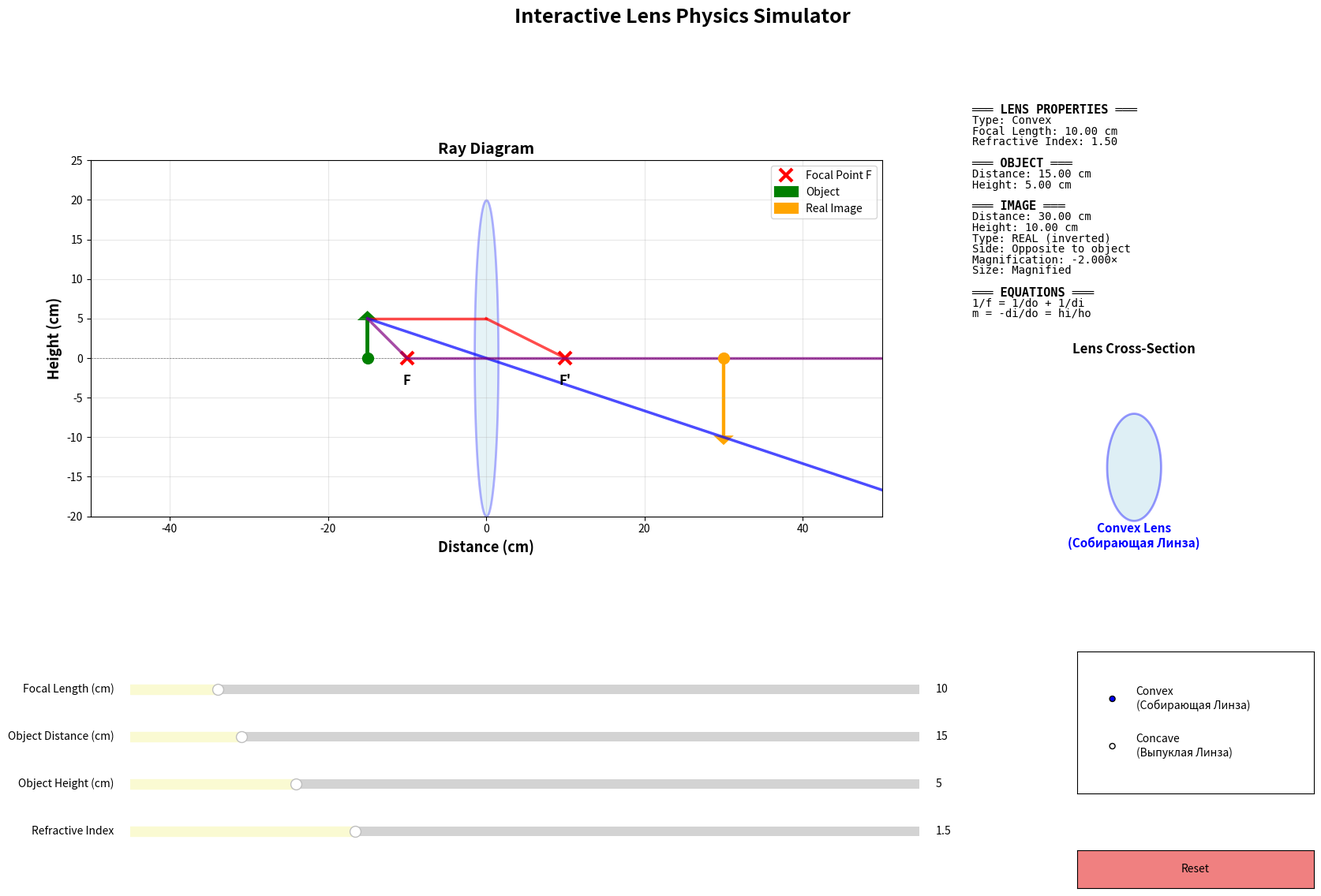

The script that saved this image:
"""
Interactive Lens Physics Simulator
Demonstrates optical behavior of thin lenses with ray tracing and image formation
"""

import numpy as np
import matplotlib.pyplot as plt
from matplotlib.widgets import Slider, RadioButtons, Button
from matplotlib.patches import FancyBboxPatch, FancyArrow
import matplotlib.patches as mpatches

class LensSimulator:
    def __init__(self):
        # Default parameters
        self.focal_length = 10.0  # cm
        self.object_distance = 15.0  # cm
        self.object_height = 5.0  # cm
        self.lens_type = 'convex'  # 'convex' or 'concave'
        self.refractive_index = 1.5

        # Calculate derived properties
        self.update_calculations()

        # Setup the figure
        self.setup_figure()

    def update_calculations(self):
        """Calculate image properties using thin lens equation"""
        # Adjust focal length sign based on lens type
        f = self.focal_length if self.lens_type == 'convex' else -self.focal_length

        # Thin lens equation: 1/f = 1/do + 1/di
        # Solve for image distance: di = (do * f) / (do - f)
        if abs(self.object_distance - f) < 0.01:
            self.image_distance = float('inf')
            self.image_height = float('inf')
            self.magnification = float('inf')
        else:
            self.image_distance = (self.object_distance * f) / (self.object_distance - f)
            # Magnification: m = -di/do = hi/ho
            self.magnification = -self.image_distance / self.object_distance
            self.image_height = self.magnification * self.object_height

    def setup_figure(self):
        """Setup the matplotlib figure with controls"""
        self.fig = plt.figure(figsize=(20, 12))
        self.fig.suptitle('Interactive Lens Physics Simulator', fontsize=18, fontweight='bold')

        # Main plot area for ray diagram
        self.ax_main = plt.subplot2grid((3, 3), (0, 0), colspan=2, rowspan=2)

        # Info panel
        self.ax_info = plt.subplot2grid((3, 3), (0, 2), rowspan=1)
        self.ax_info.axis('off')

        # Lens diagram panel
        self.ax_lens = plt.subplot2grid((3, 3), (1, 2), rowspan=1)
        self.ax_lens.axis('off')

        # Control sliders
        slider_color = 'lightgoldenrodyellow'

        ax_focal = plt.subplot2grid((3, 3), (2, 0), colspan=2)
        ax_focal.set_position([0.15, 0.25, 0.5, 0.02])
        self.slider_focal = Slider(ax_focal, 'Focal Length (cm)', 5, 50, valinit=self.focal_length, color=slider_color)

        ax_obj_dist = plt.subplot2grid((3, 3), (2, 1), colspan=2)
        ax_obj_dist.set_position([0.15, 0.20, 0.5, 0.02])
        self.slider_obj_dist = Slider(ax_obj_dist, 'Object Distance (cm)', 1, 100, valinit=self.object_distance, color=slider_color)

        ax_obj_height = plt.subplot2grid((3, 3), (2, 2), colspan=2)
        ax_obj_height.set_position([0.15, 0.15, 0.5, 0.02])
        self.slider_obj_height = Slider(ax_obj_height, 'Object Height (cm)', 1, 20, valinit=self.object_height, color=slider_color)

        ax_refr_index = plt.subplot2grid((3, 3), (2, 2), colspan=2)
        ax_refr_index.set_position([0.15, 0.10, 0.5, 0.02])
        self.slider_refr = Slider(ax_refr_index, 'Refractive Index', 1.1, 2.5, valinit=self.refractive_index, color=slider_color)

        # Radio buttons for lens type
        ax_radio = plt.axes([0.75, 0.15, 0.15, 0.15])
        self.radio = RadioButtons(ax_radio, ('Convex\n(Собирающая Линза)', 'Concave\n(Выпуклая Линза)'), active=0)

        # Reset button
        ax_reset = plt.axes([0.75, 0.05, 0.15, 0.04])
        self.btn_reset = Button(ax_reset, 'Reset', color='lightcoral', hovercolor='coral')

        # Connect events
        self.slider_focal.on_changed(self.update)
        self.slider_obj_dist.on_changed(self.update)
        self.slider_obj_height.on_changed(self.update)
        self.slider_refr.on_changed(self.update)
        self.radio.on_clicked(self.update_lens_type)
        self.btn_reset.on_clicked(self.reset)

        # Initial plot
        self.plot()

    def update(self, val=None):
        """Update the simulation when parameters change"""
        self.focal_length = self.slider_focal.val
        self.object_distance = self.slider_obj_dist.val
        self.object_height = self.slider_obj_height.val
        self.refractive_index = self.slider_refr.val

        self.update_calculations()
        self.plot()

    def update_lens_type(self, label):
        """Update lens type from radio button"""
        if 'Convex' in label:
            self.lens_type = 'convex'
        else:
            self.lens_type = 'concave'
        self.update()

    def reset(self, event):
        """Reset to default values"""
        self.slider_focal.reset()
        self.slider_obj_dist.reset()
        self.slider_obj_height.reset()
        self.slider_refr.reset()
        self.radio.set_active(0)

    def draw_lens(self, ax, x_pos=0):
        """Draw the lens shape"""
        lens_height = 40
        lens_width = 3

        if self.lens_type == 'convex':
            # Convex lens (biconvex)
            theta = np.linspace(-np.pi/2, np.pi/2, 50)
            radius = lens_height / 2
            curve_depth = lens_width / 2

            # Left curve
            x_left = x_pos - curve_depth * np.cos(theta)
            y_left = radius * np.sin(theta)

            # Right curve
            x_right = x_pos + curve_depth * np.cos(theta)
            y_right = radius * np.sin(theta)

            ax.fill_betweenx(y_left, x_left, x_right, alpha=0.3, color='lightblue', edgecolor='blue', linewidth=2)

        else:
            # Concave lens (biconcave)
            theta = np.linspace(-np.pi/2, np.pi/2, 50)
            radius = lens_height / 2
            curve_depth = lens_width / 2

            # Left curve (inverted)
            x_left = x_pos + curve_depth * np.cos(theta)
            y_left = radius * np.sin(theta)

            # Right curve (inverted)
            x_right = x_pos - curve_depth * np.cos(theta)
            y_right = radius * np.sin(theta)

            ax.fill_betweenx(y_left, x_left, x_right, alpha=0.3, color='lightcoral', edgecolor='red', linewidth=2)

        # Draw principal axis
        ax.axhline(y=0, color='black', linestyle='--', linewidth=0.5, alpha=0.5)

    def draw_ray_diagram(self, ax):
        """Draw complete ray diagram with object, lens, and image"""
        ax.clear()

        # Set up coordinate system (lens at x=0)
        lens_x = 0
        object_x = -self.object_distance

        # Draw lens
        self.draw_lens(ax, lens_x)

        # Draw focal points
        f = self.focal_length if self.lens_type == 'convex' else -self.focal_length

        # Left focal point
        ax.plot([-abs(f)], [0], 'rx', markersize=12, markeredgewidth=3, label='Focal Point F')
        ax.text(-abs(f), -2, 'F', ha='center', va='top', fontsize=12, fontweight='bold')

        # Right focal point
        ax.plot([abs(f)], [0], 'rx', markersize=12, markeredgewidth=3)
        ax.text(abs(f), -2, "F'", ha='center', va='top', fontsize=12, fontweight='bold')

        # Draw object
        ax.arrow(object_x, 0, 0, self.object_height, head_width=1.5, head_length=0.7,
                fc='green', ec='green', linewidth=3, label='Object')
        ax.plot([object_x], [0], 'go', markersize=10)

        # Draw three principal rays
        ray_colors = ['red', 'blue', 'purple']
        ray_labels = ['Ray 1: Parallel → through F', 'Ray 2: Through center', 'Ray 3: Through F → parallel']

        # Ray 1: Parallel to axis, passes through focal point after refraction
        if self.lens_type == 'convex':
            ax.plot([object_x, lens_x], [self.object_height, self.object_height],
                   color=ray_colors[0], linewidth=2.5, linestyle='-', alpha=0.7)
            if abs(self.image_distance) < 200:
                ax.plot([lens_x, lens_x + abs(f)], [self.object_height, 0],
                       color=ray_colors[0], linewidth=2.5, linestyle='-', alpha=0.7)
        else:
            ax.plot([object_x, lens_x], [self.object_height, self.object_height],
                   color=ray_colors[0], linewidth=2.5, linestyle='-', alpha=0.7)
            # Diverging ray appears to come from focal point
            slope = self.object_height / abs(f)
            x_end = 50
            y_end = self.object_height + slope * x_end
            ax.plot([lens_x, x_end], [self.object_height, y_end],
                   color=ray_colors[0], linewidth=2.5, linestyle='-', alpha=0.7)
            # Virtual ray
            ax.plot([lens_x, -abs(f)], [self.object_height, 0],
                   color=ray_colors[0], linewidth=2.5, linestyle='--', alpha=0.5)

        # Ray 2: Through optical center (no deviation)
        if abs(self.image_distance) < 200:
            image_x = self.image_distance
            slope = self.object_height / self.object_distance
            y_at_lens = slope * (-lens_x + self.object_distance)
            ax.plot([object_x, 50], [self.object_height, self.object_height - slope * (50 + self.object_distance)],
                   color=ray_colors[1], linewidth=2.5, linestyle='-', alpha=0.7)

        # Ray 3: Through focal point, emerges parallel
        if self.lens_type == 'convex' and self.object_distance > abs(f):
            ax.plot([object_x, -abs(f)], [self.object_height, 0],
                   color=ray_colors[2], linewidth=2.5, linestyle='-', alpha=0.7)
            if abs(self.image_distance) < 200:
                ax.plot([-abs(f), 50], [0, 0],
                       color=ray_colors[2], linewidth=2.5, linestyle='-', alpha=0.7)

        # Draw image if it exists and is real
        if abs(self.image_distance) < 200 and not np.isinf(self.image_distance):
            image_x = self.image_distance

            if self.image_distance > 0:  # Real image
                ax.arrow(image_x, 0, 0, self.image_height, head_width=1.5, head_length=0.7,
                        fc='orange', ec='orange', linewidth=3, label='Real Image')
                ax.plot([image_x], [0], 'o', color='orange', markersize=10)
            else:  # Virtual image
                ax.arrow(image_x, 0, 0, self.image_height, head_width=1.5, head_length=0.7,
                        fc='cyan', ec='cyan', linewidth=3, linestyle='--', alpha=0.7, label='Virtual Image')
                ax.plot([image_x], [0], 'o', color='cyan', markersize=10)

        # Set axis limits
        max_dist = max(abs(self.object_distance), abs(f) * 3, 50)
        ax.set_xlim(-max_dist, max_dist)
        ax.set_ylim(-20, 25)

        ax.set_xlabel('Distance (cm)', fontsize=13, fontweight='bold')
        ax.set_ylabel('Height (cm)', fontsize=13, fontweight='bold')
        ax.set_title('Ray Diagram', fontsize=14, fontweight='bold')
        ax.grid(True, alpha=0.3)
        ax.legend(loc='upper right', fontsize=10)
        ax.set_aspect('equal', adjustable='box')

    def display_info(self, ax):
        """Display calculated information"""
        ax.clear()
        ax.axis('off')

        # Prepare information text
        info_text = []
        info_text.append("═══ LENS PROPERTIES ═══")
        info_text.append(f"Type: {self.lens_type.capitalize()}")
        info_text.append(f"Focal Length: {abs(self.focal_length):.2f} cm")
        info_text.append(f"Refractive Index: {self.refractive_index:.2f}")
        info_text.append("")
        info_text.append("═══ OBJECT ═══")
        info_text.append(f"Distance: {self.object_distance:.2f} cm")
        info_text.append(f"Height: {self.object_height:.2f} cm")
        info_text.append("")
        info_text.append("═══ IMAGE ═══")

        if np.isinf(self.image_distance):
            info_text.append("Distance: ∞ (at infinity)")
            info_text.append("Height: ∞")
            info_text.append("Type: No image formed")
            info_text.append("(Object at focal point)")
        elif abs(self.image_distance) > 1000:
            info_text.append("Distance: Very far")
            info_text.append("Image forms at infinity")
        else:
            info_text.append(f"Distance: {abs(self.image_distance):.2f} cm")
            info_text.append(f"Height: {abs(self.image_height):.2f} cm")

            if self.image_distance > 0:
                info_text.append("Type: REAL (inverted)")
                info_text.append("Side: Opposite to object")
            else:
                info_text.append("Type: VIRTUAL (upright)")
                info_text.append("Side: Same as object")

            info_text.append(f"Magnification: {self.magnification:.3f}×")

            if abs(self.magnification) > 1:
                info_text.append("Size: Magnified")
            elif abs(self.magnification) < 1:
                info_text.append("Size: Diminished")
            else:
                info_text.append("Size: Same size")

        info_text.append("")
        info_text.append("═══ EQUATIONS ═══")
        info_text.append("1/f = 1/do + 1/di")
        info_text.append("m = -di/do = hi/ho")

        # Display text
        y_pos = 0.95
        for line in info_text:
            if "═══" in line:
                ax.text(0.05, y_pos, line, fontsize=11, fontweight='bold',
                       family='monospace', transform=ax.transAxes)
            else:
                ax.text(0.05, y_pos, line, fontsize=10, family='monospace',
                       transform=ax.transAxes)
            y_pos -= 0.05

    def draw_lens_shape_diagram(self, ax):
        """Draw lens cross-section with annotations"""
        ax.clear()
        ax.axis('off')
        ax.set_xlim(-2, 2)
        ax.set_ylim(-2, 2)

        if self.lens_type == 'convex':
            # Draw biconvex lens
            theta = np.linspace(-np.pi/2, np.pi/2, 50)
            x_left = -0.3 * np.cos(theta)
            y = np.sin(theta)
            x_right = 0.3 * np.cos(theta)

            ax.fill_betweenx(y, x_left, x_right, alpha=0.4, color='lightblue',
                            edgecolor='blue', linewidth=2)
            ax.text(0, -1.5, 'Convex Lens\n(Собирающая Линза)', ha='center', fontsize=11,
                   fontweight='bold', color='blue')

        else:
            # Draw biconcave lens
            theta = np.linspace(-np.pi/2, np.pi/2, 50)
            x_left = 0.3 * np.cos(theta)
            y = np.sin(theta)
            x_right = -0.3 * np.cos(theta)

            ax.fill_betweenx(y, x_left, x_right, alpha=0.4, color='lightcoral',
                            edgecolor='red', linewidth=2)
            ax.text(0, -1.5, 'Concave Lens\n(Выпуклая Линза)', ha='center', fontsize=11,
                   fontweight='bold', color='red')

        ax.set_title('Lens Cross-Section', fontsize=12, fontweight='bold')

    def plot(self):
        """Main plotting function"""
        self.draw_ray_diagram(self.ax_main)
        self.display_info(self.ax_info)
        self.draw_lens_shape_diagram(self.ax_lens)
        self.fig.canvas.draw_idle()

def main():
    """Main function to run the simulator"""
    print("=" * 60)
    print("Interactive Lens Physics Simulator")
    print("=" * 60)
    print("\nControls:")
    print("- Use sliders to adjust lens and object properties")
    print("- Select lens type (Convex or Concave)")
    print("- Watch how the image changes in real-time")
    print("- Click 'Reset' to restore default values")
    print("\nKey Concepts:")
    print("- Convex lenses converge light rays")
    print("- Concave lenses diverge light rays")
    print("- Real images: opposite side, inverted")
    print("- Virtual images: same side, upright")
    print("\nClose the window to exit.")
    print("=" * 60)

    simulator = LensSimulator()
    plt.show()

if __name__ == "__main__":
    main()
